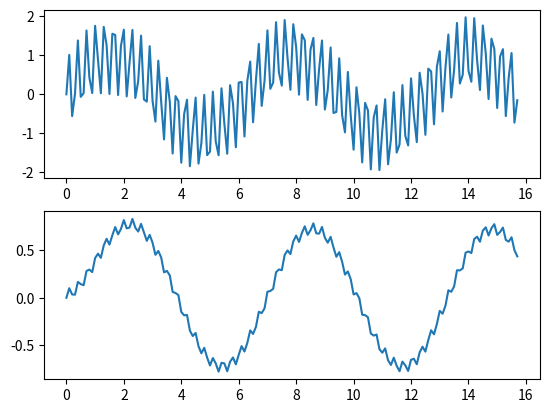

Generate this figure with matplotlib:
#In this document we'll be learning the basics on filtering using the scipy library.

import numpy as np
import matplotlib.pyplot as plt

pi = np.pi

#First we'll generate to input signals and their superposition
#(first index, end, step size)
x = np.arange(0,5*pi,0.1) #For x-Axis on plot

y1 = np.sin(x)
y2 = np.sin(20*x)

#Superposition
y_res = y1+y2


##SIMPLE FILTER

#Create empty array of same lenths y1 = y2 = y_res
y_out = np.zeros(len(y_res))

#Scaling factor for filter -> big value a ->Fast changes get through, Highpass filter ! 
a = 0.1

#Iterate through each element in y_res 
for i in range(len(y_res)):

    y_out[i] = a * y_res[i] + (1-a) * y_out[i-1]



# Plotting Sine Graph
fig, (ax_sin,ax_out) = plt.subplots(2,1)

ax_sin.plot(x, y_res)

ax_out.plot(x,y_out)



#Plot output
plt.show()
